14-way image classification set "coral_img" from GitHub (JuanIsernGhosn/coral-classification-deep-learning); label vocabulary: ACER, APAL, CNAT, DANT, DSTR, GORG, MALC, MCAV, MMEA, MONT, PALY, SPO, SSID, TUNI.

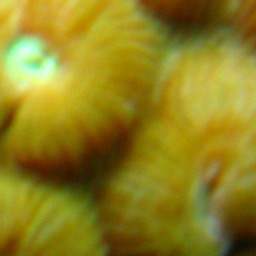
Label: MCAV

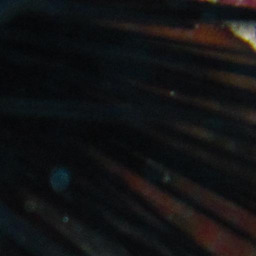
Label: DANT

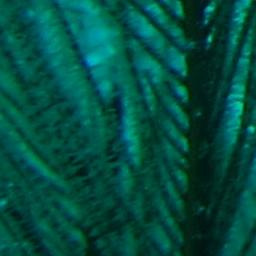
Label: GORG

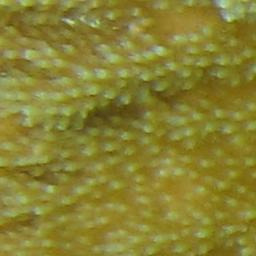
Label: APAL

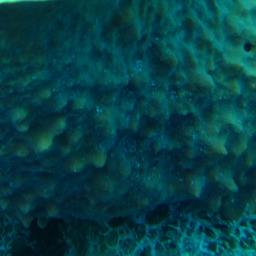
Label: SPO

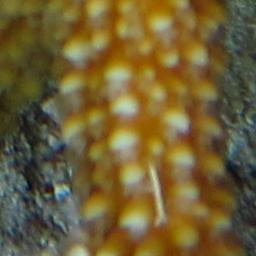
Label: ACER
